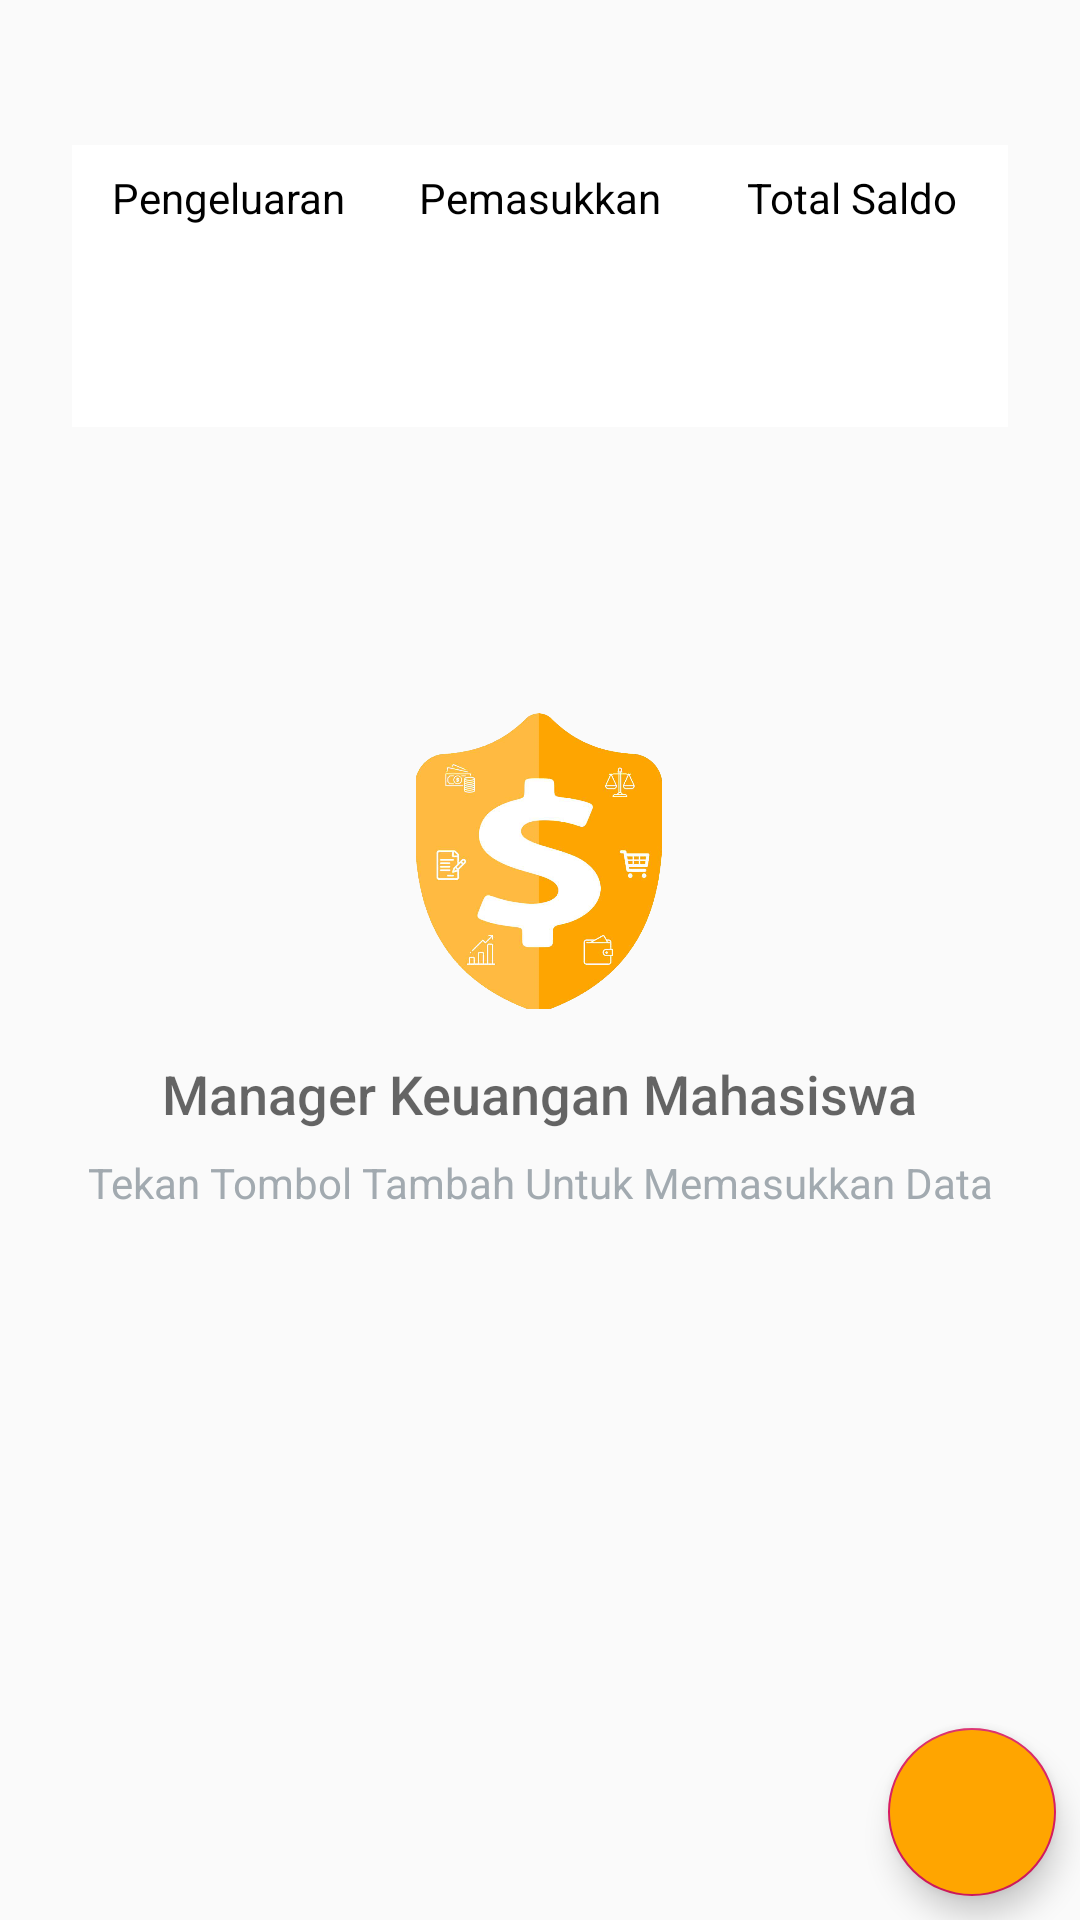

Here is an Android app screen rendered from its layout file. Give the layout XML and the strings, colors and styles it references.
<!-- AndroidManifest.xml: application theme AppTheme -->
<!-- res/layout/activity_keuangan.xml -->
<?xml version="1.0" encoding="utf-8"?>
<android.support.v4.widget.DrawerLayout xmlns:android="http://schemas.android.com/apk/res/android"
    xmlns:app="http://schemas.android.com/apk/res-auto"
    xmlns:tools="http://schemas.android.com/tools"
    android:layout_width="match_parent"
    android:layout_height="match_parent"
    tools:context=".KeuanganActivity"
    android:id="@+id/drawer_keuangan">

    <android.support.constraint.ConstraintLayout
        android:id="@+id/content_keuangan"
        android:layout_width="match_parent"
        android:layout_height="match_parent">


        <TextView
            android:id="@+id/textView_tanggal_keuangan"
            android:layout_width="wrap_content"
            android:layout_height="wrap_content"
            android:layout_marginStart="8dp"
            android:layout_marginTop="8dp"
            android:layout_marginEnd="8dp"
            tools:text="@string/contoh_tanggal"
            android:clickable="true"
            android:focusable="false"
            android:textColor="@color/black"
            android:textSize="18sp"
            app:layout_constraintEnd_toEndOf="parent"
            app:layout_constraintStart_toStartOf="parent"
            app:layout_constraintTop_toTopOf="parent" />

        <android.support.constraint.ConstraintLayout
            android:id="@+id/content_saldo_keuangan"
            android:layout_width="0dp"
            android:layout_height="wrap_content"
            android:layout_marginStart="24dp"
            android:layout_marginTop="16dp"
            android:layout_marginEnd="24dp"
            android:background="@color/white"
            app:layout_constraintEnd_toEndOf="parent"
            app:layout_constraintStart_toStartOf="parent"
            app:layout_constraintTop_toBottomOf="@+id/textView_tanggal_keuangan">

            <android.support.constraint.Guideline
                android:id="@+id/guideline"
                android:layout_width="wrap_content"
                android:layout_height="wrap_content"
                android:orientation="vertical"
                app:layout_constraintGuide_percent="0.333" />

            <android.support.constraint.Guideline
                android:id="@+id/guideline2"
                android:layout_width="wrap_content"
                android:layout_height="wrap_content"
                android:orientation="vertical"
                app:layout_constraintGuide_percent="0.666" />

            <TextView
                android:id="@+id/textView13"
                android:layout_width="wrap_content"
                android:layout_height="wrap_content"
                android:layout_marginStart="8dp"
                android:layout_marginTop="8dp"
                android:layout_marginEnd="8dp"
                android:text="@string/pengeluaran"
                android:textColor="@color/black"
                android:textSize="14sp"
                app:layout_constraintEnd_toStartOf="@+id/guideline"
                app:layout_constraintStart_toStartOf="parent"
                app:layout_constraintTop_toTopOf="parent" />

            <TextView
                android:id="@+id/textView9"
                android:layout_width="wrap_content"
                android:layout_height="wrap_content"
                android:layout_marginStart="8dp"
                android:layout_marginTop="8dp"
                android:layout_marginEnd="8dp"
                android:text="@string/pemasukkan"
                android:textColor="@color/black"
                android:textSize="14sp"
                app:layout_constraintEnd_toStartOf="@+id/guideline2"
                app:layout_constraintStart_toStartOf="@+id/guideline"
                app:layout_constraintTop_toTopOf="parent" />

            <TextView
                android:id="@+id/textView10"
                android:layout_width="wrap_content"
                android:layout_height="wrap_content"
                android:layout_marginStart="8dp"
                android:layout_marginTop="8dp"
                android:layout_marginEnd="8dp"
                android:text="@string/total_saldo"
                android:textColor="@color/black"
                app:layout_constraintEnd_toEndOf="parent"
                app:layout_constraintStart_toStartOf="@+id/guideline2"
                app:layout_constraintTop_toTopOf="parent" />

            <TextView
                android:id="@+id/textView_jumlah_pengeluaran"
                android:layout_width="wrap_content"
                android:layout_height="wrap_content"
                android:layout_marginStart="8dp"
                android:layout_marginTop="32dp"
                android:layout_marginEnd="8dp"
                android:layout_marginBottom="16dp"
                android:textColor="@color/black"
                app:layout_constraintBottom_toBottomOf="parent"
                app:layout_constraintEnd_toStartOf="@+id/guideline"
                app:layout_constraintStart_toStartOf="parent"
                app:layout_constraintTop_toBottomOf="@+id/textView13"
                tools:text="@string/contoh_uang" />

            <TextView
                android:id="@+id/textView_jumlah_pemasukkan"
                android:layout_width="wrap_content"
                android:layout_height="wrap_content"
                android:layout_marginStart="8dp"
                android:layout_marginTop="32dp"
                android:layout_marginEnd="8dp"
                android:layout_marginBottom="16dp"
                android:textColor="@color/black"
                app:layout_constraintBottom_toBottomOf="parent"
                app:layout_constraintEnd_toStartOf="@+id/guideline2"
                app:layout_constraintStart_toStartOf="@+id/guideline"
                app:layout_constraintTop_toBottomOf="@+id/textView9"
                tools:text="@string/contoh_uang" />

            <TextView
                android:id="@+id/textView_saldo_keseluruhan"
                android:layout_width="wrap_content"
                android:layout_height="wrap_content"
                android:layout_marginStart="8dp"
                android:layout_marginTop="32dp"
                android:layout_marginEnd="8dp"
                android:layout_marginBottom="16dp"
                android:textColor="@color/black"
                app:layout_constraintBottom_toBottomOf="parent"
                app:layout_constraintEnd_toEndOf="parent"
                app:layout_constraintStart_toStartOf="@+id/guideline2"
                app:layout_constraintTop_toBottomOf="@+id/textView10"
                tools:text="@string/contoh_uang" />
        </android.support.constraint.ConstraintLayout>


        <ListView
            android:id="@+id/listView_keuangan"
            android:layout_width="0dp"
            android:layout_height="0dp"
            android:layout_marginTop="16dp"
            android:layout_marginBottom="8dp"
            app:layout_constraintBottom_toBottomOf="parent"
            app:layout_constraintEnd_toEndOf="parent"
            app:layout_constraintStart_toStartOf="parent"
            app:layout_constraintTop_toBottomOf="@+id/content_saldo_keuangan" />

        <android.support.constraint.ConstraintLayout
            android:id="@+id/empty_view_keuangan"
            android:layout_width="wrap_content"
            android:layout_height="wrap_content"
            android:layout_centerInParent="true"
            android:layout_marginTop="8dp"
            android:layout_marginBottom="8dp"
            app:layout_constraintBottom_toBottomOf="parent"
            app:layout_constraintTop_toTopOf="parent"
            tools:ignore="MissingConstraints">

            <ImageView
                android:id="@+id/empty_shelter_image"
                android:layout_width="wrap_content"
                android:layout_height="100dp"
                android:src="@drawable/ic_logo"
                app:layout_constraintLeft_toLeftOf="parent"
                app:layout_constraintRight_toRightOf="parent"
                app:layout_constraintTop_toTopOf="parent" />

            <TextView
                android:id="@+id/empty_title_text"
                android:layout_width="wrap_content"
                android:layout_height="wrap_content"
                android:fontFamily="sans-serif-medium"
                android:paddingTop="16dp"
                android:text="@string/empty_view_title_text"
                android:textAppearance="?android:textAppearanceMedium"
                app:layout_constraintLeft_toLeftOf="parent"
                app:layout_constraintRight_toRightOf="parent"
                app:layout_constraintTop_toBottomOf="@+id/empty_shelter_image" />

            <TextView
                android:id="@+id/empty_subtitle_text"
                android:layout_width="wrap_content"
                android:layout_height="wrap_content"
                android:fontFamily="sans-serif"
                android:paddingTop="8dp"
                android:text="@string/empty_view_subtitle_text"
                android:textAppearance="?android:textAppearanceSmall"
                android:textColor="#A2AAB0"
                app:layout_constraintLeft_toLeftOf="parent"
                app:layout_constraintRight_toRightOf="parent"
                app:layout_constraintTop_toBottomOf="@+id/empty_title_text" />
        </android.support.constraint.ConstraintLayout>

        <android.support.design.widget.FloatingActionButton
            android:id="@+id/fab_keuangan"
            android:layout_width="wrap_content"
            android:layout_height="wrap_content"
            android:layout_marginEnd="8dp"
            android:layout_marginBottom="8dp"
            android:backgroundTint="@color/colorPrimaryDark"
            android:src="@drawable/ic_add_white_24dp"
            app:layout_constraintBottom_toBottomOf="parent"
            app:layout_constraintEnd_toEndOf="parent" />

    </android.support.constraint.ConstraintLayout>


    <android.support.design.widget.NavigationView
        app:headerLayout="@layout/header_menu"
        android:layout_width="wrap_content"
        android:layout_height="match_parent"
        android:id="@+id/nv_keuangan"
        android:background="@color/colorPrimaryDark"
        app:itemTextColor="@color/white"
        app:itemIconTint="@color/white"
        app:menu="@menu/drawer_menu"
        android:layout_gravity="start"/>

</android.support.v4.widget.DrawerLayout>
<!-- res/layout/header_menu.xml (included above) -->
<?xml version="1.0" encoding="utf-8"?>
<android.support.constraint.ConstraintLayout
    xmlns:android="http://schemas.android.com/apk/res/android"
    xmlns:app="http://schemas.android.com/apk/res-auto"
    xmlns:tools="http://schemas.android.com/tools"
    android:layout_width="match_parent"
    android:layout_height="160dp"
    android:orientation="vertical"
    android:background="@color/colorPrimaryDark">

    <TextView
        android:id="@+id/textView"
        android:layout_width="wrap_content"
        android:layout_height="wrap_content"
        android:layout_marginStart="8dp"
        android:layout_marginTop="8dp"
        android:text="@string/app_name"
        android:textColor="@color/white"
        android:textSize="18sp"
        app:layout_constraintStart_toStartOf="parent"
        app:layout_constraintTop_toTopOf="parent" />

    <ImageView
        android:layout_width="100dp"
        android:layout_height="100dp"
        android:layout_marginStart="64dp"
        android:layout_marginTop="24dp"
        android:src="@drawable/boy_icon"
        app:layout_constraintStart_toStartOf="parent"
        app:layout_constraintTop_toBottomOf="@+id/textView" />

</android.support.constraint.ConstraintLayout>
<!-- resources referenced by this layout -->
<resources>
  <color name="black">#000</color>
  <color name="colorPrimaryDark">#ffa500</color>
  <color name="white">#ffffff</color>
  <!-- drawable ic_logo: png bitmap (drawable, 189139 bytes) -->
  <string name="app_name">Manager Keuangan Mahasiswa</string>
  <string name="contoh_tanggal">03 Maret 2019</string>
  <string name="contoh_uang">Rp. 50.000</string>
  <string name="empty_view_subtitle_text">Tekan Tombol Tambah Untuk Memasukkan Data</string>
  <string name="empty_view_title_text">Manager Keuangan Mahasiswa</string>
  <string name="pemasukkan">Pemasukkan</string>
  <string name="pengeluaran">Pengeluaran</string>
  <string name="total_saldo">Total Saldo</string>
  <style name="AppTheme" parent="Theme.AppCompat.Light">
          
          <item name="colorPrimary">@color/colorPrimary</item>
          <item name="colorPrimaryDark">@color/colorPrimaryDark</item>
          <item name="colorAccent">@color/colorAccent</item>
          <item name="drawerArrowStyle">@style/DrawerArrowStyle</item>
      </style>
  <color name="colorPrimary">#ffffff</color>
  <color name="colorAccent">#D81B60</color>
  <style name="DrawerArrowStyle" parent="Widget.AppCompat.DrawerArrowToggle">
          <item name="color">@color/colorPrimaryDark</item>
      </style>
</resources>
